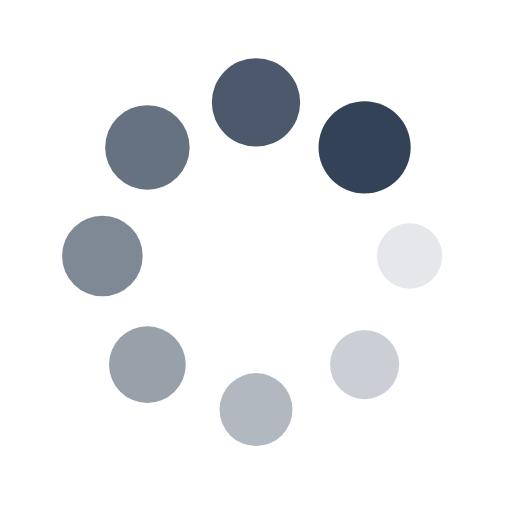
t = 0.00 s
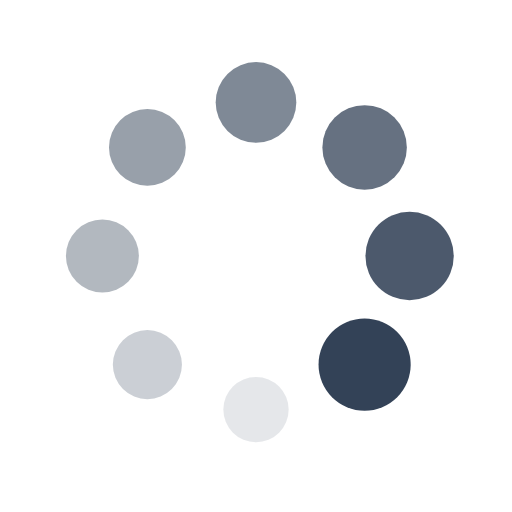
t = 0.25 s
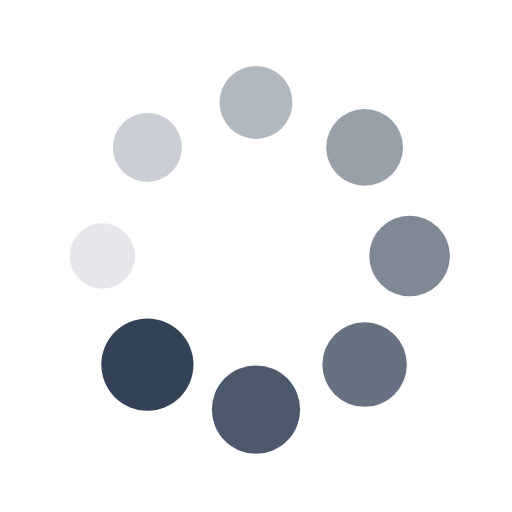
t = 0.50 s
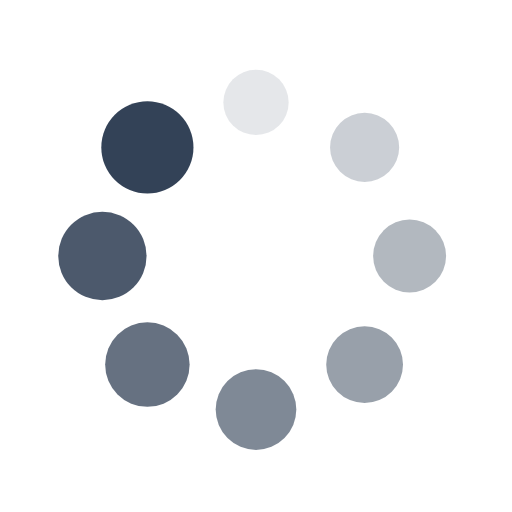
t = 0.75 s

The animated SVG that drew these frames (rendered in a browser with its animation timeline set to each time). Animation: 16 SMIL elements (animate=8,animateTransform=8); one cycle of 1.00 s, repeats indefinitely.

<?xml version="1.0" encoding="utf-8"?>
<svg xmlns="http://www.w3.org/2000/svg" xmlns:xlink="http://www.w3.org/1999/xlink" style="margin: auto; background: rgba(255, 255, 255, 0); display: block; shape-rendering: auto;" width="200px" height="200px" viewBox="0 0 100 100" preserveAspectRatio="xMidYMid">
<g transform="translate(80,50)">
<g transform="rotate(0)">
<circle cx="0" cy="0" r="6" fill="#334257" fill-opacity="1">
  <animateTransform attributeName="transform" type="scale" begin="-0.875s" values="1.5 1.5;1 1" keyTimes="0;1" dur="1s" repeatCount="indefinite"></animateTransform>
  <animate attributeName="fill-opacity" keyTimes="0;1" dur="1s" repeatCount="indefinite" values="1;0" begin="-0.875s"></animate>
</circle>
</g>
</g><g transform="translate(71.21320343559643,71.21320343559643)">
<g transform="rotate(45)">
<circle cx="0" cy="0" r="6" fill="#334257" fill-opacity="0.875">
  <animateTransform attributeName="transform" type="scale" begin="-0.75s" values="1.5 1.5;1 1" keyTimes="0;1" dur="1s" repeatCount="indefinite"></animateTransform>
  <animate attributeName="fill-opacity" keyTimes="0;1" dur="1s" repeatCount="indefinite" values="1;0" begin="-0.75s"></animate>
</circle>
</g>
</g><g transform="translate(50,80)">
<g transform="rotate(90)">
<circle cx="0" cy="0" r="6" fill="#334257" fill-opacity="0.75">
  <animateTransform attributeName="transform" type="scale" begin="-0.625s" values="1.5 1.5;1 1" keyTimes="0;1" dur="1s" repeatCount="indefinite"></animateTransform>
  <animate attributeName="fill-opacity" keyTimes="0;1" dur="1s" repeatCount="indefinite" values="1;0" begin="-0.625s"></animate>
</circle>
</g>
</g><g transform="translate(28.786796564403577,71.21320343559643)">
<g transform="rotate(135)">
<circle cx="0" cy="0" r="6" fill="#334257" fill-opacity="0.625">
  <animateTransform attributeName="transform" type="scale" begin="-0.5s" values="1.5 1.5;1 1" keyTimes="0;1" dur="1s" repeatCount="indefinite"></animateTransform>
  <animate attributeName="fill-opacity" keyTimes="0;1" dur="1s" repeatCount="indefinite" values="1;0" begin="-0.5s"></animate>
</circle>
</g>
</g><g transform="translate(20,50.00000000000001)">
<g transform="rotate(180)">
<circle cx="0" cy="0" r="6" fill="#334257" fill-opacity="0.5">
  <animateTransform attributeName="transform" type="scale" begin="-0.375s" values="1.5 1.5;1 1" keyTimes="0;1" dur="1s" repeatCount="indefinite"></animateTransform>
  <animate attributeName="fill-opacity" keyTimes="0;1" dur="1s" repeatCount="indefinite" values="1;0" begin="-0.375s"></animate>
</circle>
</g>
</g><g transform="translate(28.78679656440357,28.786796564403577)">
<g transform="rotate(225)">
<circle cx="0" cy="0" r="6" fill="#334257" fill-opacity="0.375">
  <animateTransform attributeName="transform" type="scale" begin="-0.25s" values="1.5 1.5;1 1" keyTimes="0;1" dur="1s" repeatCount="indefinite"></animateTransform>
  <animate attributeName="fill-opacity" keyTimes="0;1" dur="1s" repeatCount="indefinite" values="1;0" begin="-0.25s"></animate>
</circle>
</g>
</g><g transform="translate(49.99999999999999,20)">
<g transform="rotate(270)">
<circle cx="0" cy="0" r="6" fill="#334257" fill-opacity="0.25">
  <animateTransform attributeName="transform" type="scale" begin="-0.125s" values="1.5 1.5;1 1" keyTimes="0;1" dur="1s" repeatCount="indefinite"></animateTransform>
  <animate attributeName="fill-opacity" keyTimes="0;1" dur="1s" repeatCount="indefinite" values="1;0" begin="-0.125s"></animate>
</circle>
</g>
</g><g transform="translate(71.21320343559643,28.78679656440357)">
<g transform="rotate(315)">
<circle cx="0" cy="0" r="6" fill="#334257" fill-opacity="0.125">
  <animateTransform attributeName="transform" type="scale" begin="0s" values="1.5 1.5;1 1" keyTimes="0;1" dur="1s" repeatCount="indefinite"></animateTransform>
  <animate attributeName="fill-opacity" keyTimes="0;1" dur="1s" repeatCount="indefinite" values="1;0" begin="0s"></animate>
</circle>
</g>
</g>
<!-- [ldio] generated by https://loading.io/ --></svg>
